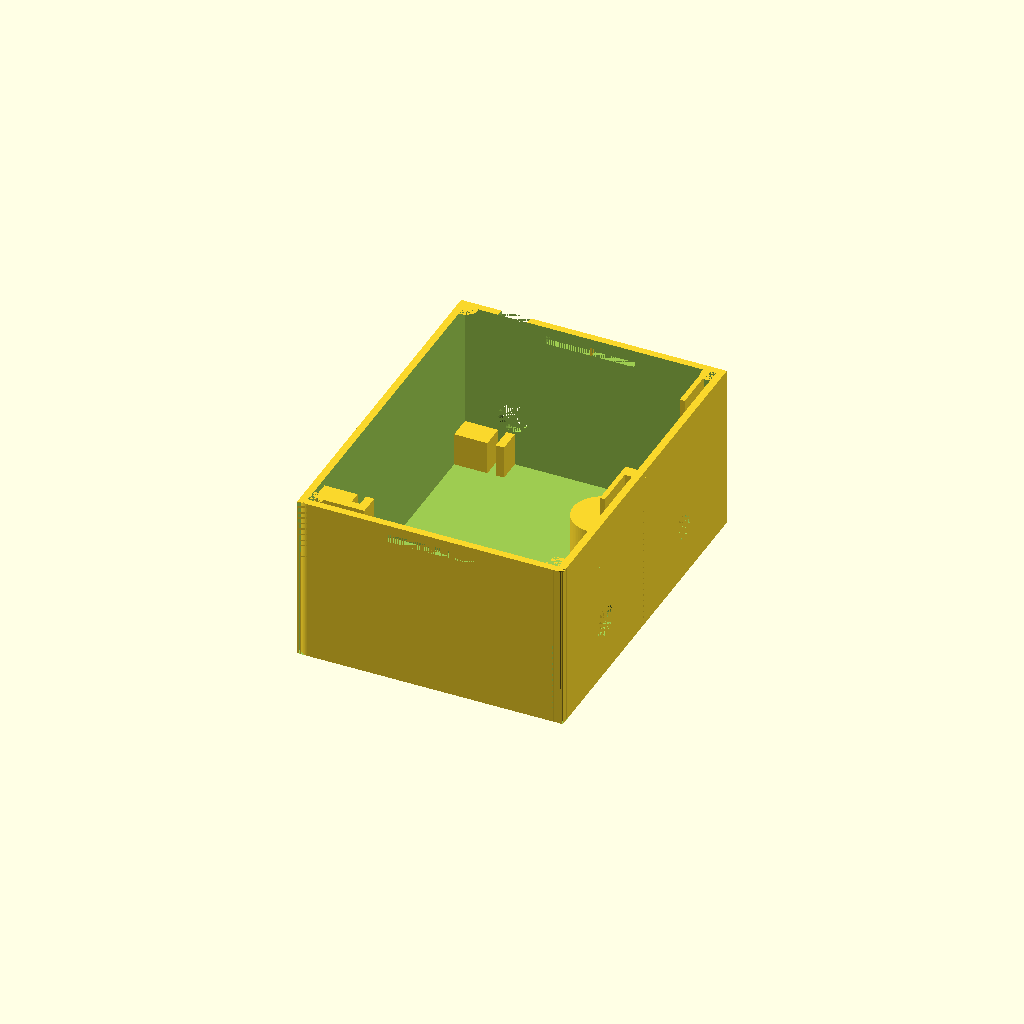
Cell 1: the model at its default parameters.
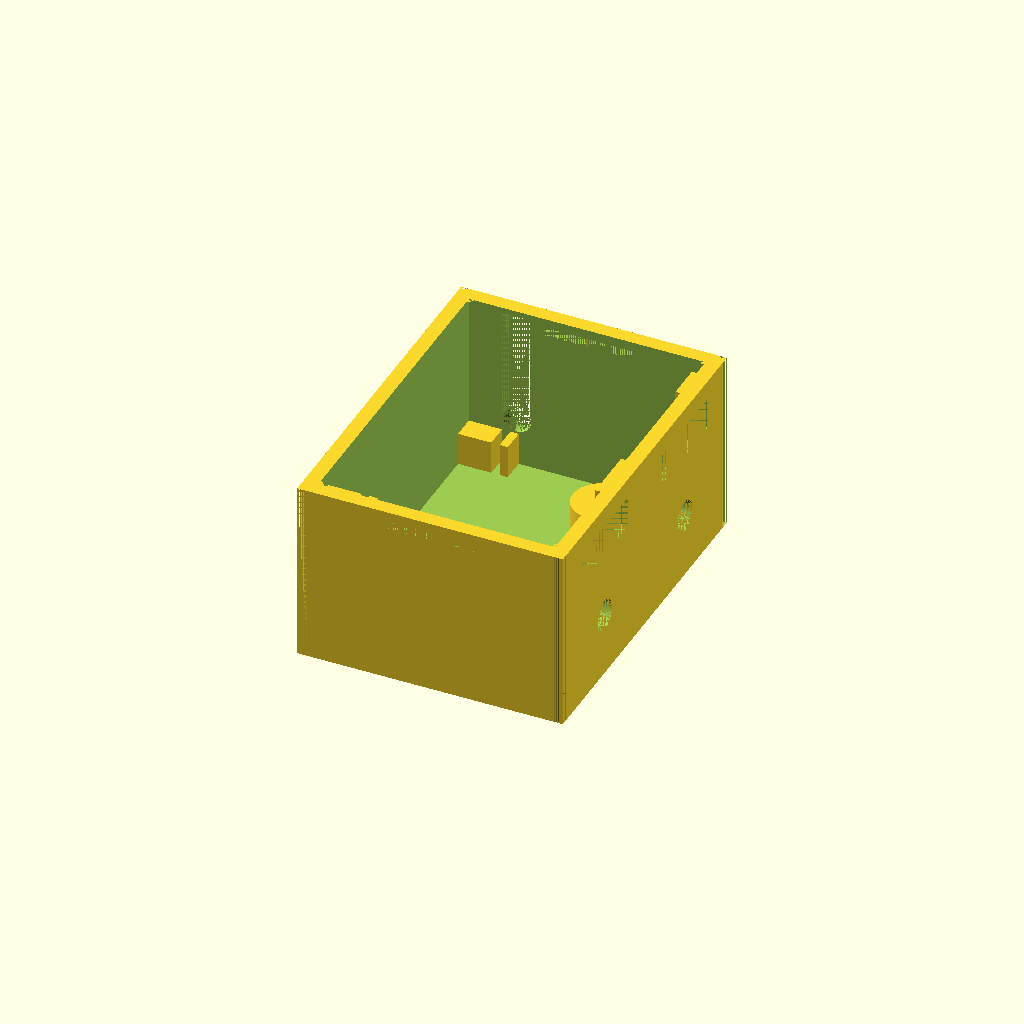
Cell 2: the same model with resolution = 0.7.
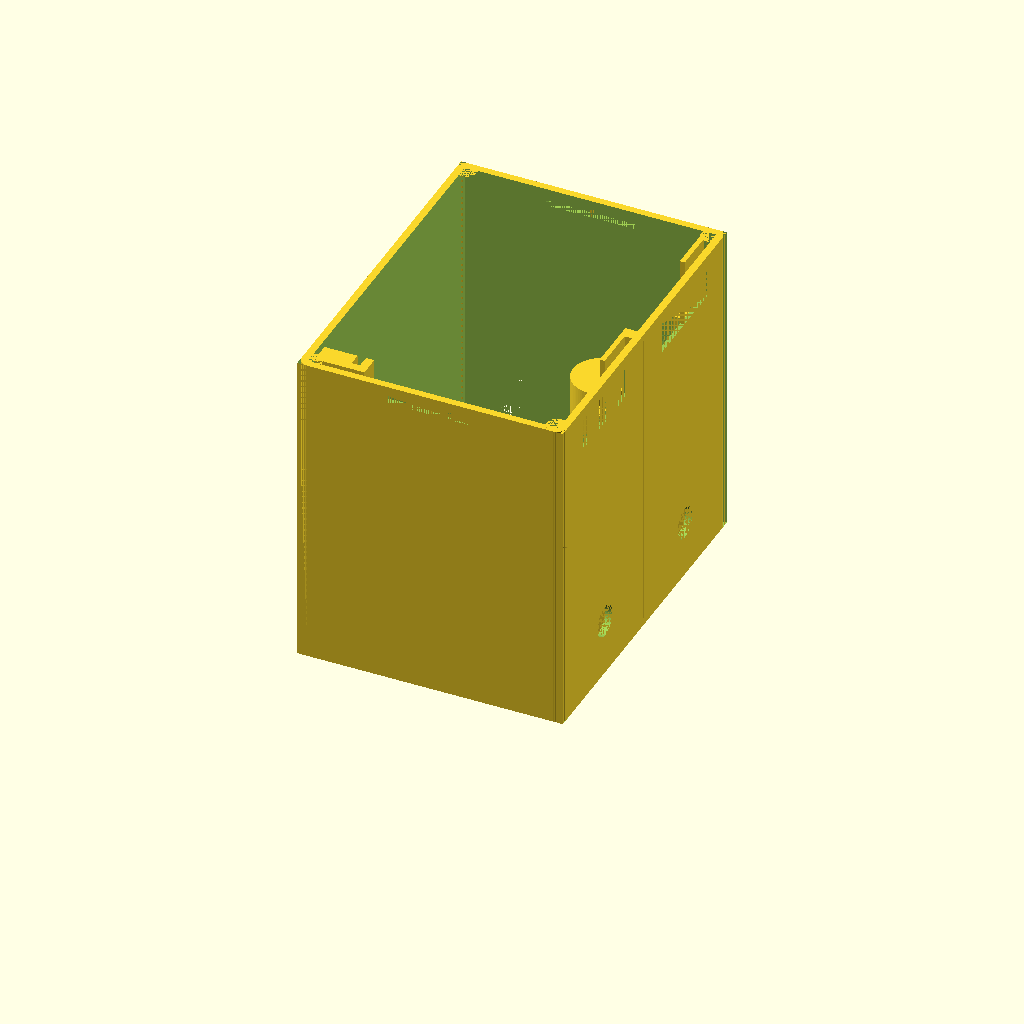
Cell 3: pcbBoardHeight = 73.8 (everything else at default).
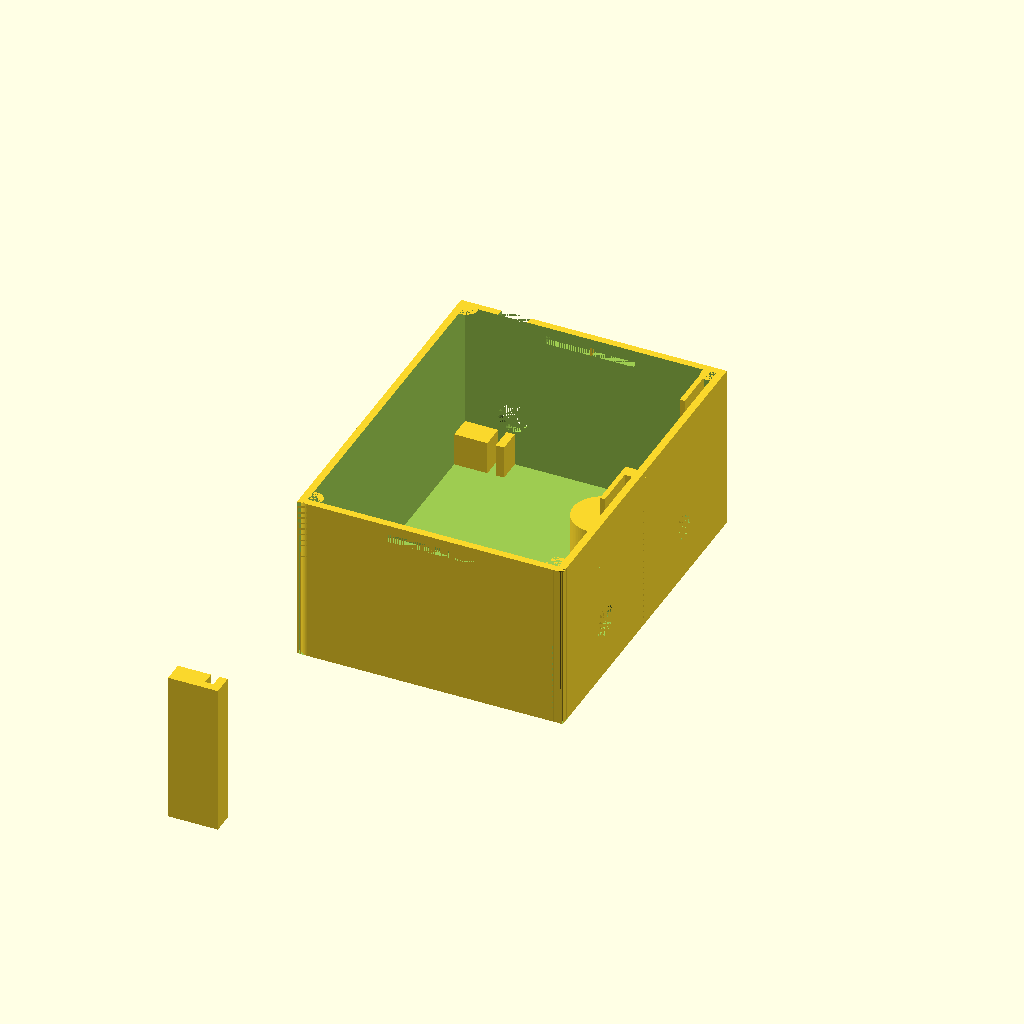
Cell 4: the same model with pcbBoardWidth = 151.4.
All cells are drawn from one camera (rotation 55°, 0°, 25°, orthographic, colour scheme Cornfield), so only the parameter changes between them.
The OpenSCAD source (Case/Prototype_V14.scad):
//everything is in units of millimeters
resolution = 0.35;

//variables to keep in-sync with the other scad file.
pcbBoardHeight = 36.9;
pcbBoardWidth = 75.7;
innerLipHeightAboveOuterLipHeight = resolution * 5;
mainShellThickness = 5 * resolution;
mainDepth = 64;
mainWidth = 84.7;
mainHeight = pcbBoardHeight + mainShellThickness + innerLipHeightAboveOuterLipHeight;
caseCornerRadius = 2.5;
cylinderFragments = 70;

batteryThicknessAndSpacing = 8;
pcbBoardThickness = 2;
pcbMountingWallThickness = 2;
pcbBottomRightWidth = 5.6;
pcbLidTopRightZAxisHeight = 1.2;
pcbOffsetX = mainShellThickness + batteryThicknessAndSpacing;
pcbOffsetY = mainWidth - mainShellThickness - pcbBoardWidth;
pcbBottomRightHeight = 8;
pcbLeftWidth = 3.1;

usbSlotWidth = 7;
usbSlotHeight = 27;
usbSlotXoffset = pcbOffsetX; //offset above mainShellThickness
usbSlotZoffset = 8.5 + usbSlotWidth / 2;

lidThickness = resolution * 4; //z-axis
lidLipWidth = resolution * 2;  //x & y axis thickness of the lip/wall
outerLipHeight = resolution * 5; //height above lidThickness
innerLipHeight = outerLipHeight + innerLipHeightAboveOuterLipHeight; //height above lidThickness
spacingForLidLipFromCaseWall = resolution / 2;
margin = mainShellThickness + lidLipWidth + spacingForLidLipFromCaseWall;
marginFromSnapJointCutaway = resolution;

lidSnapJointProtrusionHeight = 1.5;
lidSnapJointWidth = mainDepth / 3;
lidSnapJointProtrusionLength = mainShellThickness;
lidSnapJointOffsetFromTop = 3;
extensionBeyondOuterLipForSnapJoint = 2;

frontFaceThickness = 3 * resolution;
displayThickness = 3.5; //this is used for the snap-fit mechanism 
displayBackLegThickness = 1.2;
knobAndDisplaySupportWallDepth = displayThickness  - (mainShellThickness - frontFaceThickness) + displayBackLegThickness;

//keep in-sync with the mounting plate file
mountingHoleRadius = 4.5;
mountingQuarterInchRadius = 3.9;
mountingPillarRadius = mountingHoleRadius + 2.5;
mountingHoleHeight = 9.8;
mountingTransitionHeight = 4;
mountingQuarterInchCylinderHeight = mainHeight - mountingHoleHeight - mountingTransitionHeight - 16;
mountingPillarHeight = mainHeight - 14.5;

supportBracketThickness = 0.45;

//////////////////////////////////////////////////////////////////////
//////////////////////////////////////////////////////////////////////
//////////////////////////////////////////////////////////////////////
displayEdgeBuffer = 0.8;
displayWidth = 22.5 + displayEdgeBuffer*2;
displayDepth = mainShellThickness;
displayHeight = 6 + displayEdgeBuffer*2;
displayYOffset = 8.6;
displayIndentWidth = 38.5;
displayIndentHeight = 12.4;
displayIndentYOffsetFromDisplayY = -5.7 - displayEdgeBuffer;
displayIndentZOffsetFromDisplayZ = -2.7 - displayEdgeBuffer;
displayTopOffset = displayIndentHeight + displayIndentZOffsetFromDisplayZ + innerLipHeightAboveOuterLipHeight;
displayPinsYaxisWidth = 2.7;
knobAndDisplaySupportWallWidth = 3.5;
displaySideRetainingPillarThickness = displayThickness - (mainShellThickness - frontFaceThickness);
knobHoleYoffset = displayYOffset + (displayWidth / 2);
knobHoleZoffset = mainShellThickness + 11.9;
knobHoleRadius = 3.8;
knobHoleDepth = mainShellThickness + knobAndDisplaySupportWallDepth;
knobIndentSquareSideLength = 12.4;
knobHookZaxisOffset = 5.1;
knobHookYaxisWidth = 2.2;
knobHookXaxisDepth = knobHoleDepth - resolution*1.5;
knobHookZaxisHeight = 1.7;
gapBetweenTopOfKnobCutoutAndBottomOfDisplayCutout = (mainHeight - displayTopOffset + displayIndentZOffsetFromDisplayZ) - (knobHoleZoffset + knobIndentSquareSideLength/2);
mountingHoleX = mainDepth - mountingPillarRadius - 3.3;


//MODULE snap joint for lid
module createLeftSideLidSnapJoint()
{
  translate([mainDepth/2 - lidSnapJointWidth/2, 0, mainHeight - lidSnapJointOffsetFromTop - lidSnapJointProtrusionHeight + 0.2]) { //NOTE: keep 0.2 in sync
    cube([lidSnapJointWidth, mainShellThickness, lidSnapJointProtrusionHeight + 0.5]);
  };
};

module cutoutLeftKnobStuff() {
  //left knob
  translate([mainDepth - knobHoleDepth, mainWidth/2 - knobHoleYoffset, knobHoleZoffset]) {
    rotate([0,90,0]) {
      cylinder(knobHoleDepth,knobHoleRadius,knobHoleRadius,$fn=cylinderFragments);
    };
  };
  //left knob hook slot
  translate([mainDepth - knobHoleDepth, mainWidth/2 - knobHoleYoffset - knobHookYaxisWidth / 2, knobHoleZoffset - knobHookZaxisOffset - knobHookZaxisHeight]) {
    cube([knobHookXaxisDepth, knobHookYaxisWidth, knobHookZaxisHeight]);
  };
};
module cutoutRightKnobStuff() {
  //right knob
  translate([0,mainWidth,0]) {
    mirror([0,1,0]) {
      cutoutLeftKnobStuff();
    };
  };
};

module cutoutLeftDisplayIndent() {
  //left display indent to make the wall thinner
  translate([mainDepth - displayDepth, mainWidth/2 - displayWidth - displayYOffset + displayIndentYOffsetFromDisplayY, mainHeight - displayTopOffset + displayIndentZOffsetFromDisplayZ]) {
    cube([mainShellThickness - frontFaceThickness, displayIndentWidth, displayIndentHeight]);
  };
  //extra cutout for pins
  translate([mainDepth - displayDepth, mainWidth/2 - displayWidth - displayYOffset + displayIndentYOffsetFromDisplayY, mainHeight - displayTopOffset + displayIndentZOffsetFromDisplayZ]) {
    cube([mainShellThickness - resolution*1.5, displayPinsYaxisWidth, displayIndentHeight]);
  };
};

module cutoutRightDisplayIndent() {
  //right display indent to make the wall thinner
  translate([mainDepth - displayDepth, mainWidth/2 + displayYOffset + displayIndentYOffsetFromDisplayY, mainHeight - displayTopOffset + displayIndentZOffsetFromDisplayZ]) {
    cube([mainShellThickness - frontFaceThickness, displayIndentWidth, displayIndentHeight]);
  };
  //extra cutout for pins
  translate([mainDepth - displayDepth, mainWidth/2 + displayYOffset + displayIndentYOffsetFromDisplayY, mainHeight - displayTopOffset + displayIndentZOffsetFromDisplayZ]) {
    cube([mainShellThickness - resolution*1.5, displayPinsYaxisWidth, displayIndentHeight]);
  };
};


union() {
  difference() {
    //main shell
    cube([mainDepth, mainWidth, mainHeight]);
    //cutting out the inside of the shell
    translate([mainShellThickness, mainShellThickness, mainShellThickness]) {
      cube([mainDepth - mainShellThickness * 2, mainWidth - mainShellThickness * 2, mainHeight]);
    };
    
    //left display
    translate([mainDepth - displayDepth, mainWidth/2 - displayWidth - displayYOffset, mainHeight - displayTopOffset]) {
      cube([displayDepth, displayWidth, displayHeight]);
    };
    cutoutLeftDisplayIndent();
    
    //right display
    translate([mainDepth - displayDepth, mainWidth/2 + displayYOffset, mainHeight - displayTopOffset]) {
      cube([displayDepth, displayWidth, displayHeight]);
    };
    cutoutRightDisplayIndent();
    
    cutoutLeftKnobStuff();
    cutoutRightKnobStuff();
    
    //usb cable and power switch slot right side.
    translate([usbSlotXoffset, mainWidth - mainShellThickness, mainShellThickness + usbSlotZoffset]) {
      cube([usbSlotWidth, mainShellThickness, usbSlotHeight]);
    };
    //rounded edge cut-out at bottom
    translate([usbSlotXoffset + usbSlotWidth/2, mainWidth - mainShellThickness, mainShellThickness + usbSlotZoffset]) {
      rotate([270,90,0]) {
        cylinder(mainShellThickness, usbSlotWidth/2, usbSlotWidth/2, $fn=cylinderFragments);
      };
    };
    
    //bottom mounting hole
    translate([mountingHoleX, mainWidth/2, 0]) {
      cylinder(mainShellThickness, mountingHoleRadius, mountingHoleRadius, $fn=cylinderFragments);
    };
    
    //cut out for case lid screw mounts and rounded edges, rear-left
    translate([0, 0, 0]) {
      cube([caseCornerRadius, caseCornerRadius, mainHeight]);
    };
    
    //cut out for case lid screw mounts and rounded edges, front-left
    translate([mainDepth - caseCornerRadius, 0, 0]) {
      cube([caseCornerRadius, caseCornerRadius, mainHeight]);
    };
    
    //cut out for case lid screw mounts and rounded edges, front-right
    translate([mainDepth - caseCornerRadius, mainWidth - caseCornerRadius, 0]) {
      cube([caseCornerRadius, caseCornerRadius, mainHeight]);
    };
    
    //cut out for case lid screw mounts and rounded edges, rear-right
    translate([0, mainWidth - caseCornerRadius, 0]) {
      cube([caseCornerRadius, caseCornerRadius, mainHeight]);
    };
    
    createLeftSideLidSnapJoint();
    
    translate([0,mainWidth,0]) {
      mirror([0,1,0]) {
        createLeftSideLidSnapJoint();
      };
    };
  };
  
  //////////////////////////////////////////////////////////////////////////////
  //////////////////////////////////////////////////////////////////////////////
  //////////////////////////////////////////////////////////////////////////////
  //outside main "difference" function
  //////////////////////////////////////////////////////////////////////////////
  //////////////////////////////////////////////////////////////////////////////
  //////////////////////////////////////////////////////////////////////////////
  
  //3D print supports for lid snap joint, left side
  translate([mainDepth/2 - supportBracketThickness/2, 0, mainHeight - lidSnapJointOffsetFromTop - lidSnapJointProtrusionHeight + 0.2]) { //NOTE: keep 0.2 in sync
    cube([supportBracketThickness, mainShellThickness, lidSnapJointProtrusionHeight + 0.5]);
  };
  
  //3D print supports for lid snap joint, right side
  translate([mainDepth/2 - supportBracketThickness/2, mainWidth - mainShellThickness, mainHeight - lidSnapJointOffsetFromTop - lidSnapJointProtrusionHeight + 0.2]) { //NOTE: keep 0.2 in sync
    cube([supportBracketThickness, mainShellThickness, lidSnapJointProtrusionHeight + 0.5]);
  };
  
  //bottom mounting hole
  difference() {
    translate([mountingHoleX, mainWidth/2, 0]) {
      cylinder(mountingPillarHeight, mountingPillarRadius, mountingPillarRadius, $fn=cylinderFragments);
    };
    translate([mountingHoleX, mainWidth/2, mountingHoleHeight]) {
      cylinder(mountingTransitionHeight, mountingHoleRadius, mountingQuarterInchRadius, $fn=cylinderFragments);
    };
    translate([mountingHoleX, mainWidth/2, mountingHoleHeight + mountingTransitionHeight]) {
      cylinder(mountingQuarterInchCylinderHeight, mountingQuarterInchRadius, mountingQuarterInchRadius, $fn=cylinderFragments);
    };
    translate([mountingHoleX, mainWidth/2, 0]) {
      cylinder(mountingHoleHeight, mountingHoleRadius, mountingHoleRadius, $fn=cylinderFragments);
    };
  };
  
  //adding cylinder for case rounded edge, rear-left
  difference() {
    translate([caseCornerRadius, caseCornerRadius, 0]) {
      cylinder(mainHeight, caseCornerRadius, caseCornerRadius, $fn=cylinderFragments);
    };
    translate([mainShellThickness, mainShellThickness, mainShellThickness]) {
      cube([caseCornerRadius*2 - mainShellThickness, caseCornerRadius*2 - mainShellThickness, mainHeight - mainShellThickness]);
    };
  };

  //adding cylinder for case rounded edge, front-left
  difference() {
    translate([mainDepth - caseCornerRadius, caseCornerRadius, 0]) {
      cylinder(mainHeight, caseCornerRadius, caseCornerRadius, $fn=cylinderFragments);
    };
    translate([mainDepth - caseCornerRadius*2, mainShellThickness, mainShellThickness]) {
      cube([caseCornerRadius*2 - mainShellThickness, caseCornerRadius*2 - mainShellThickness, mainHeight - mainShellThickness]);
    };
    //special-case, remove the stuff for indented-display again
    cutoutLeftDisplayIndent();
  };

  //adding cylinder for case rounded edge, front-right
  difference() {
    translate([mainDepth - caseCornerRadius, mainWidth - caseCornerRadius, 0]) {
      cylinder(mainHeight, caseCornerRadius, caseCornerRadius, $fn=cylinderFragments);
    };
    translate([mainDepth - caseCornerRadius*2, mainWidth - caseCornerRadius*2, mainShellThickness]) {
      cube([caseCornerRadius*2 - mainShellThickness, caseCornerRadius*2 - mainShellThickness, mainHeight - mainShellThickness]);
    };
    //special-case, remove the stuff for indented-display again
    cutoutRightDisplayIndent();
  };

  //adding cylinder for case rounded edge, rear-right
  difference() {
    translate([caseCornerRadius, mainWidth - caseCornerRadius, 0]) {
      cylinder(mainHeight, caseCornerRadius, caseCornerRadius, $fn=cylinderFragments);
    };
    translate([mainShellThickness, mainWidth - caseCornerRadius*2, mainShellThickness]) {
      cube([caseCornerRadius*2 - mainShellThickness, caseCornerRadius*2 - mainShellThickness, mainHeight - mainShellThickness]);
    };
  };

  
  //supporting vertical wall for left rotary
  //left knob supporting walls
  difference() {
    union() {
      translate([mainDepth - mainShellThickness - knobAndDisplaySupportWallDepth, mainWidth/2 - knobHoleYoffset - knobIndentSquareSideLength/2 - knobAndDisplaySupportWallWidth, mainShellThickness]) {
        cube([knobAndDisplaySupportWallDepth, knobAndDisplaySupportWallWidth, knobHoleZoffset + knobIndentSquareSideLength/2 + gapBetweenTopOfKnobCutoutAndBottomOfDisplayCutout - mainShellThickness]);
      };
      translate([mainDepth - mainShellThickness - knobAndDisplaySupportWallDepth, mainWidth/2 - knobHoleYoffset + knobIndentSquareSideLength/2, mainShellThickness]) {
        cube([knobAndDisplaySupportWallDepth, knobAndDisplaySupportWallWidth, knobHoleZoffset + knobIndentSquareSideLength/2 + gapBetweenTopOfKnobCutoutAndBottomOfDisplayCutout - mainShellThickness]);
      };
    };
    cutoutLeftKnobStuff();
  };
  //right knob supporting walls
  difference() {
    union() {
      translate([mainDepth - mainShellThickness - knobAndDisplaySupportWallDepth, mainWidth/2 + knobHoleYoffset - knobIndentSquareSideLength/2 - knobAndDisplaySupportWallWidth, mainShellThickness]) {
        cube([knobAndDisplaySupportWallDepth, knobAndDisplaySupportWallWidth, knobHoleZoffset + knobIndentSquareSideLength/2 + gapBetweenTopOfKnobCutoutAndBottomOfDisplayCutout - mainShellThickness]);
      };
      translate([mainDepth - mainShellThickness - knobAndDisplaySupportWallDepth, mainWidth/2 + knobHoleYoffset + knobIndentSquareSideLength/2, mainShellThickness]) {
        cube([knobAndDisplaySupportWallDepth, knobAndDisplaySupportWallWidth, knobHoleZoffset + knobIndentSquareSideLength/2 + gapBetweenTopOfKnobCutoutAndBottomOfDisplayCutout - mainShellThickness]);
      };
    };
    cutoutRightKnobStuff();
  };


  //PCB right back-side support
  translate([mainShellThickness, mainWidth - mainShellThickness - pcbBottomRightWidth, mainShellThickness]) {
    cube([pcbOffsetX - mainShellThickness, pcbBottomRightWidth, pcbBottomRightHeight]);
  };
  //PCB bottom right front-side support
  translate([pcbOffsetX + pcbBoardThickness, mainWidth - mainShellThickness - pcbBottomRightWidth, mainShellThickness]) {
    cube([pcbMountingWallThickness, pcbBottomRightWidth, pcbBottomRightHeight]);
  };
  
  //PCB left side back-side support
  translate([mainShellThickness, pcbOffsetY - pcbMountingWallThickness, mainShellThickness]) {
    cube([pcbOffsetX - mainShellThickness, pcbLeftWidth + pcbMountingWallThickness, pcbBoardHeight]);
  };
  //PCB left side front-side support
  translate([pcbOffsetX + pcbBoardThickness, pcbOffsetY - pcbMountingWallThickness, mainShellThickness]) {
    cube([pcbMountingWallThickness, pcbLeftWidth + pcbMountingWallThickness, pcbBoardHeight]);
  };
  //PCB left side, left containing wall
  translate([pcbOffsetX, pcbOffsetY - pcbMountingWallThickness, mainShellThickness]) {
    cube([pcbBoardThickness, pcbMountingWallThickness, pcbBoardHeight]);
  };
 
  //supporting back leg for right display
  translate([mainDepth - mainShellThickness - knobAndDisplaySupportWallDepth, mainWidth/2 + knobHoleYoffset + knobIndentSquareSideLength/2 + knobAndDisplaySupportWallWidth, mainShellThickness]) {
    cube([displayBackLegThickness, knobAndDisplaySupportWallWidth + 6.7, displayIndentHeight + knobHoleZoffset + knobIndentSquareSideLength/2 + gapBetweenTopOfKnobCutoutAndBottomOfDisplayCutout - innerLipHeightAboveOuterLipHeight]);
  };
  
  //supporting back leg for left display
  translate([mainDepth - mainShellThickness - knobAndDisplaySupportWallDepth, mainWidth/2 - knobHoleYoffset + knobIndentSquareSideLength/2 + knobAndDisplaySupportWallWidth, mainShellThickness]) {
    cube([displayBackLegThickness, knobAndDisplaySupportWallWidth + 9.7, displayIndentHeight + knobHoleZoffset + knobIndentSquareSideLength/2 + gapBetweenTopOfKnobCutoutAndBottomOfDisplayCutout - innerLipHeightAboveOuterLipHeight]);
  };
  
  //left display, left support bracket
  translate([mainDepth - frontFaceThickness - displayThickness, mainWidth/2 - displayWidth - displayYOffset + displayIndentYOffsetFromDisplayY - displaySideRetainingPillarThickness + 0.15, mainShellThickness]) {
    cube([displayThickness - (mainShellThickness - frontFaceThickness), displaySideRetainingPillarThickness, mainHeight - mainShellThickness - displayTopOffset + displayIndentZOffsetFromDisplayZ + displayIndentHeight]);
  };
  //center support bracket
  translate([mainDepth - frontFaceThickness - displayThickness, mainWidth/2 - displayWidth - displayYOffset + displayIndentYOffsetFromDisplayY + displayIndentWidth, mainShellThickness]) {
    cube([displayThickness - (mainShellThickness - frontFaceThickness) + mainShellThickness, displayYOffset*2 + displayWidth - displayIndentWidth + 0.15, mainHeight - mainShellThickness - displayTopOffset + displayIndentZOffsetFromDisplayZ + displayIndentHeight]);
  };
  
  //3D support pillar jail-bars for left display
  translate([mainDepth - frontFaceThickness, mainWidth/2 - displayYOffset - displayWidth/2 - supportBracketThickness*0.45, mainHeight - displayTopOffset]) {
    cube([frontFaceThickness, supportBracketThickness*0.9, displayHeight]);
  };
  //3D support pillar jail-bars for right display
  translate([mainDepth - frontFaceThickness, mainWidth/2 + displayYOffset + displayWidth/2 - supportBracketThickness*0.45, mainHeight - displayTopOffset]) {
    cube([frontFaceThickness, supportBracketThickness*0.9, displayHeight]);
  };
};
  
Parameter table extracted from the source (name, type, default, range or options):
resolution: number, default 0.35
pcbBoardHeight: number, default 36.9
pcbBoardWidth: number, default 75.7
mainDepth: number, default 64
mainWidth: number, default 84.7
caseCornerRadius: number, default 2.5
cylinderFragments: number, default 70
batteryThicknessAndSpacing: number, default 8
pcbBoardThickness: number, default 2
pcbMountingWallThickness: number, default 2
pcbBottomRightWidth: number, default 5.6
pcbLidTopRightZAxisHeight: number, default 1.2
pcbBottomRightHeight: number, default 8
pcbLeftWidth: number, default 3.1
usbSlotWidth: number, default 7
usbSlotHeight: number, default 27
lidSnapJointProtrusionHeight: number, default 1.5
lidSnapJointOffsetFromTop: number, default 3
extensionBeyondOuterLipForSnapJoint: number, default 2
displayThickness: number, default 3.5
displayBackLegThickness: number, default 1.2
mountingHoleRadius: number, default 4.5
mountingQuarterInchRadius: number, default 3.9
mountingHoleHeight: number, default 9.8
mountingTransitionHeight: number, default 4
supportBracketThickness: number, default 0.45
displayEdgeBuffer: number, default 0.8
displayYOffset: number, default 8.6
displayIndentWidth: number, default 38.5
displayIndentHeight: number, default 12.4
displayPinsYaxisWidth: number, default 2.7
knobAndDisplaySupportWallWidth: number, default 3.5
knobHoleRadius: number, default 3.8
knobIndentSquareSideLength: number, default 12.4
knobHookZaxisOffset: number, default 5.1
knobHookYaxisWidth: number, default 2.2
knobHookZaxisHeight: number, default 1.7
